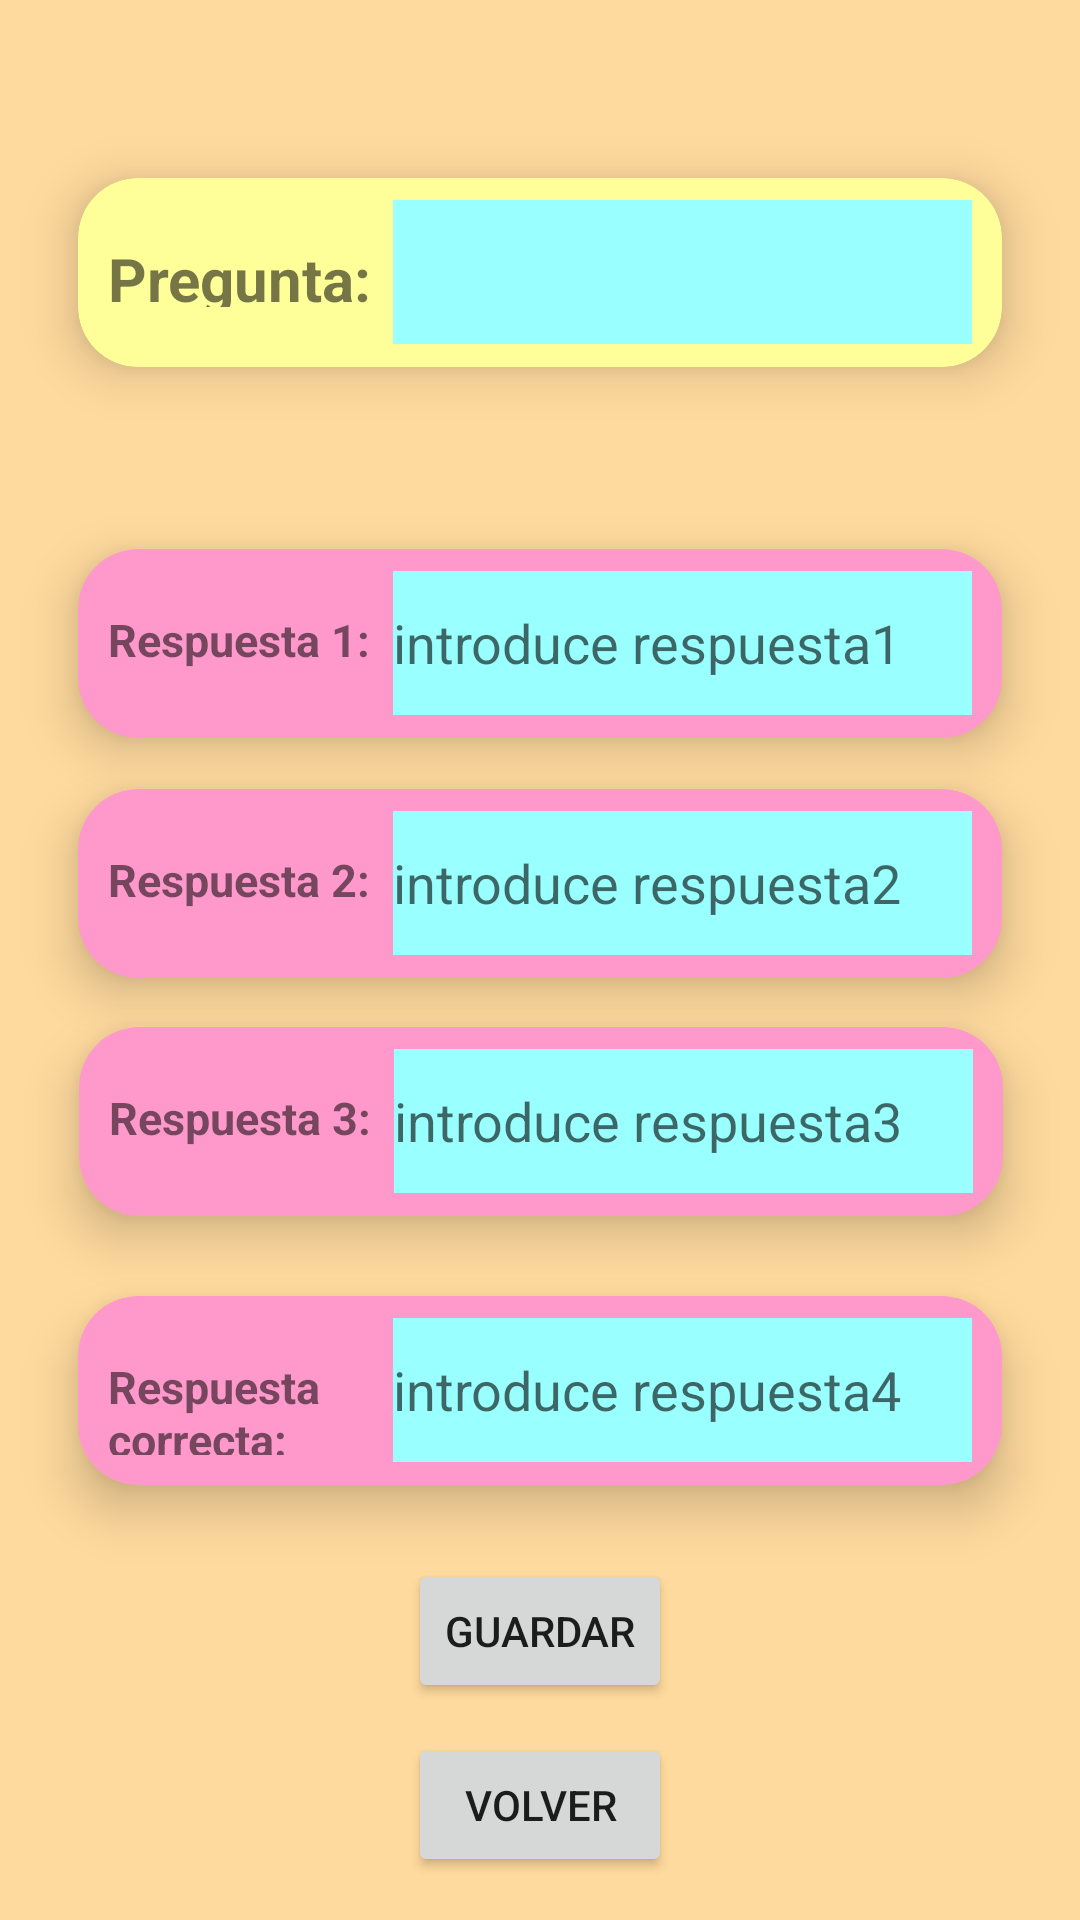

The Android layout XML behind this screen, and the referenced resources:
<!-- AndroidManifest.xml: application theme Theme.Quizz -->
<!-- res/layout/activity_sqladd_respuestas.xml -->
<?xml version="1.0" encoding="utf-8"?>
<androidx.constraintlayout.widget.ConstraintLayout xmlns:android="http://schemas.android.com/apk/res/android"
    xmlns:app="http://schemas.android.com/apk/res-auto"
    xmlns:tools="http://schemas.android.com/tools"
    android:layout_width="match_parent"
    android:layout_height="match_parent"
    tools:context=".sqliteBD.SQLAddRespuestas"
    android:background="#FFDA9E"
    >

    <androidx.cardview.widget.CardView
        android:id="@+id/cvPregunta"
        android:layout_width="344dp"
        android:layout_height="111dp"
        android:layout_margin="10dp"
        app:cardBackgroundColor="#FFFF99"
        app:cardCornerRadius="20dp"
        app:cardElevation="10dp"
        app:cardMaxElevation="12dp"
        app:cardPreventCornerOverlap="true"
        app:cardUseCompatPadding="true"
        app:layout_constraintBottom_toBottomOf="parent"
        app:layout_constraintEnd_toEndOf="parent"
        app:layout_constraintHorizontal_bias="0.507"
        app:layout_constraintStart_toStartOf="parent"
        app:layout_constraintTop_toTopOf="parent"
        app:layout_constraintVertical_bias="0.05"
        android:textAlignment="center"
        tools:ignore="MissingConstraints">

        <TextView
            android:id="@+id/textoPregunta"
            android:layout_width="193dp"
            android:layout_height="48dp"
            android:layout_gravity="right|center_vertical"
            android:layout_margin="10dp"
            android:layout_marginTop="20dp"
            android:layout_marginBottom="20dp"
            android:hint=""
            android:background="#99FFFF" />

        <TextView
            android:id="@+id/labelPregunta"
            android:layout_width="wrap_content"
            android:layout_height="wrap_content"
            android:layout_gravity="left|center_horizontal"
            android:layout_marginLeft="10dp"
            android:layout_marginTop="20dp"
            android:layout_marginBottom="20dp"
            android:text="Pregunta:"
            android:textSize="20sp"
            android:textStyle="bold" />


    </androidx.cardview.widget.CardView>

    <androidx.cardview.widget.CardView
        android:id="@+id/cvRespuesta1"
        android:layout_width="344dp"
        android:layout_height="111dp"
        android:layout_margin="10dp"
        app:cardBackgroundColor="#FF99CC"
        app:cardCornerRadius="20dp"
        app:cardElevation="10dp"
        app:cardMaxElevation="12dp"
        app:cardPreventCornerOverlap="true"
        app:cardUseCompatPadding="true"
        app:layout_constraintBottom_toBottomOf="parent"
        app:layout_constraintEnd_toEndOf="parent"
        app:layout_constraintHorizontal_bias="0.507"
        app:layout_constraintStart_toStartOf="parent"
        app:layout_constraintTop_toTopOf="parent"
        app:layout_constraintVertical_bias="0.293"
        android:textAlignment="center"
        tools:ignore="MissingConstraints">

        <EditText
            android:id="@+id/textoRespuesta1"
            android:layout_width="193dp"
            android:layout_height="48dp"
            android:layout_gravity="right|center_vertical"
            android:layout_margin="10dp"
            android:layout_marginTop="20dp"
            android:layout_marginBottom="20dp"
            android:hint="introduce respuesta1"
            android:background="#99FFFF" />

        <TextView
            android:id="@+id/labelRespuesta1"
            android:layout_width="wrap_content"
            android:layout_height="wrap_content"
            android:layout_gravity="left|center_horizontal"
            android:layout_marginLeft="10dp"
            android:layout_marginTop="20dp"
            android:layout_marginBottom="20dp"
            android:text="Respuesta 1:"
            android:textSize="15sp"
            android:textStyle="bold" />


    </androidx.cardview.widget.CardView>

    <androidx.cardview.widget.CardView
        android:id="@+id/cvRespuesta2"
        android:layout_width="344dp"
        android:layout_height="111dp"
        android:layout_margin="10dp"
        app:cardBackgroundColor="#FF99CC"
        app:cardCornerRadius="20dp"
        app:cardElevation="10dp"
        app:cardMaxElevation="12dp"
        app:cardPreventCornerOverlap="true"
        app:cardUseCompatPadding="true"
        app:layout_constraintBottom_toBottomOf="parent"
        app:layout_constraintEnd_toEndOf="parent"
        app:layout_constraintHorizontal_bias="0.507"
        app:layout_constraintStart_toStartOf="parent"
        app:layout_constraintTop_toTopOf="parent"
        app:layout_constraintVertical_bias="0.45"
        android:textAlignment="center"
        tools:ignore="MissingConstraints">

        <EditText
            android:id="@+id/textoRespuesta2"
            android:layout_width="193dp"
            android:layout_height="48dp"
            android:layout_gravity="right|center_vertical"
            android:layout_margin="10dp"
            android:layout_marginTop="20dp"
            android:layout_marginBottom="20dp"
            android:hint="introduce respuesta2"
            android:background="#99FFFF" />

        <TextView
            android:id="@+id/labelRespuesta2"
            android:layout_width="wrap_content"
            android:layout_height="wrap_content"
            android:layout_gravity="left|center_horizontal"
            android:layout_marginLeft="10dp"
            android:layout_marginTop="20dp"
            android:layout_marginBottom="20dp"
            android:text="Respuesta 2:"
            android:textSize="15sp"
            android:textStyle="bold" />


    </androidx.cardview.widget.CardView>

    <androidx.cardview.widget.CardView
        android:id="@+id/cvRespuesta3"
        android:layout_width="344dp"
        android:layout_height="111dp"
        android:layout_margin="10dp"
        app:cardBackgroundColor="#FF99CC"
        app:cardCornerRadius="20dp"
        app:cardElevation="10dp"
        app:cardMaxElevation="12dp"
        app:cardPreventCornerOverlap="true"
        app:cardUseCompatPadding="true"
        app:layout_constraintBottom_toBottomOf="parent"
        app:layout_constraintEnd_toEndOf="parent"
        app:layout_constraintHorizontal_bias="0.492"
        app:layout_constraintStart_toStartOf="parent"
        app:layout_constraintTop_toTopOf="parent"
        app:layout_constraintVertical_bias="0.606"
        android:textAlignment="center"
        tools:ignore="MissingConstraints">

        <EditText
            android:id="@+id/textoRespuesta3"
            android:layout_width="193dp"
            android:layout_height="48dp"
            android:layout_gravity="right|center_vertical"
            android:layout_margin="10dp"
            android:layout_marginTop="20dp"
            android:layout_marginBottom="20dp"
            android:hint="introduce respuesta3"
            android:background="#99FFFF" />

        <TextView
            android:id="@+id/labelRespuesta3"
            android:layout_width="wrap_content"
            android:layout_height="wrap_content"
            android:layout_gravity="left|center_horizontal"
            android:layout_marginLeft="10dp"
            android:layout_marginTop="20dp"
            android:layout_marginBottom="20dp"
            android:text="Respuesta 3:"
            android:textSize="15sp"
            android:textStyle="bold" />


    </androidx.cardview.widget.CardView>

    <androidx.cardview.widget.CardView
        android:id="@+id/cvRespuesta4"
        android:layout_width="344dp"
        android:layout_height="111dp"
        android:layout_margin="10dp"
        app:cardBackgroundColor="#FF99CC"
        app:cardCornerRadius="20dp"
        app:cardElevation="10dp"
        app:cardMaxElevation="12dp"
        app:cardPreventCornerOverlap="true"
        app:cardUseCompatPadding="true"
        app:layout_constraintBottom_toBottomOf="parent"
        app:layout_constraintEnd_toEndOf="parent"
        app:layout_constraintHorizontal_bias="0.507"
        app:layout_constraintStart_toStartOf="parent"
        app:layout_constraintTop_toTopOf="parent"
        app:layout_constraintVertical_bias="0.782"
        android:textAlignment="center"
        tools:ignore="MissingConstraints">

        <EditText
            android:id="@+id/textoRespuesta4"
            android:layout_width="193dp"
            android:layout_height="48dp"
            android:layout_gravity="right|center_vertical"
            android:layout_margin="10dp"
            android:layout_marginTop="20dp"
            android:layout_marginBottom="20dp"
            android:background="#99FFFF"
            android:hint="introduce respuesta4"
            tools:ignore="SpeakableTextPresentCheck" />

        <TextView
            android:id="@+id/labelRespuesta4"
            android:layout_width="87dp"
            android:layout_height="33dp"
            android:layout_gravity="left|center_horizontal"
            android:layout_marginLeft="10dp"
            android:layout_marginTop="20dp"
            android:layout_marginBottom="20dp"
            android:text="Respuesta correcta:"
            android:textSize="15sp"
            android:textStyle="bold" />


    </androidx.cardview.widget.CardView>

    <Button
        android:id="@+id/btnAdd"
        android:layout_width="wrap_content"
        android:layout_height="wrap_content"
        android:onClick="btnGuardar"
        android:text="guardar"
        app:layout_constraintBottom_toBottomOf="parent"
        app:layout_constraintEnd_toEndOf="parent"
        app:layout_constraintStart_toStartOf="parent"
        app:layout_constraintTop_toTopOf="parent"
        app:layout_constraintVertical_bias="0.878" />

    <Button
        android:id="@+id/btnVolver"
        android:layout_width="wrap_content"
        android:layout_height="wrap_content"
        android:onClick="btnVolver"
        android:text="Volver"
        app:layout_constraintBottom_toBottomOf="parent"
        app:layout_constraintEnd_toEndOf="parent"
        app:layout_constraintStart_toStartOf="parent"
        app:layout_constraintTop_toTopOf="parent"
        app:layout_constraintVertical_bias="0.976" />

</androidx.constraintlayout.widget.ConstraintLayout>
<!-- resources referenced by this layout -->
<resources>
  <style name="Theme.Quizz" parent="Theme.MaterialComponents.DayNight.DarkActionBar">
          
          <item name="colorPrimary">@color/purple_500</item>
          <item name="colorPrimaryVariant">@color/purple_700</item>
          <item name="colorOnPrimary">@color/white</item>
          
          <item name="colorSecondary">@color/teal_200</item>
          <item name="colorSecondaryVariant">@color/teal_700</item>
          <item name="colorOnSecondary">@color/black</item>
          
          <item name="android:statusBarColor">?attr/colorPrimaryVariant</item>
          
      </style>
  <!-- not gathered from this repository: default colours our renderer supplied (Android Studio template values) -->
  <color name="purple_500">#FF6200EE</color>
  <color name="purple_700">#FF3700B3</color>
  <color name="teal_200">#FF03DAC5</color>
  <color name="teal_700">#FF018786</color>
  <color name="black">#FF000000</color>
  <color name="white">#FFFFFFFF</color>
</resources>
